Run: headless pygame with SDL's dummy video driver; simulated clock (each Clock.tick advances the game by its frame time, no real sleeping); random seed 0; keys injected as events and as key.get_pressed() state; no mouse input.
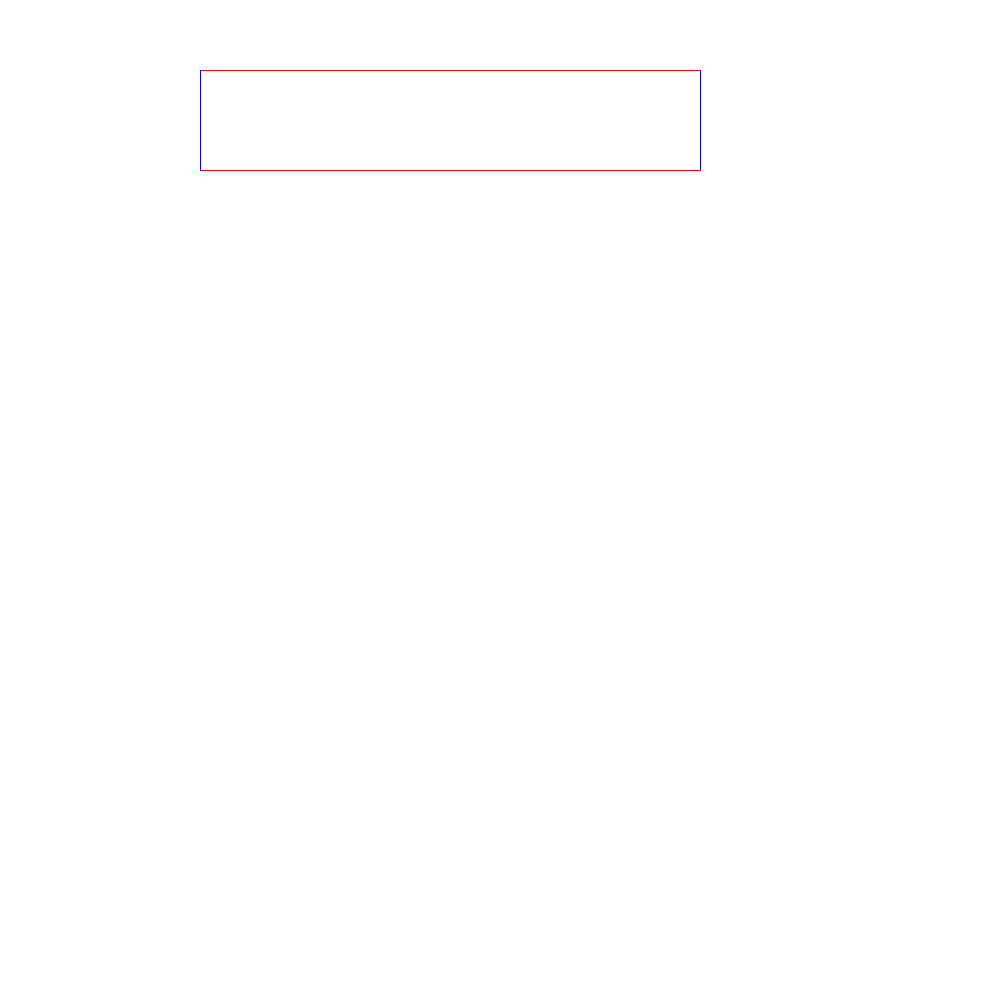
Frame 1 of 4 · flips 1–60 · no input
Frame 2 of 4 · flips 61–180 · tapped SPACE, RETURN · held RIGHT (→), D · screen unchanged from frame 1, image omitted
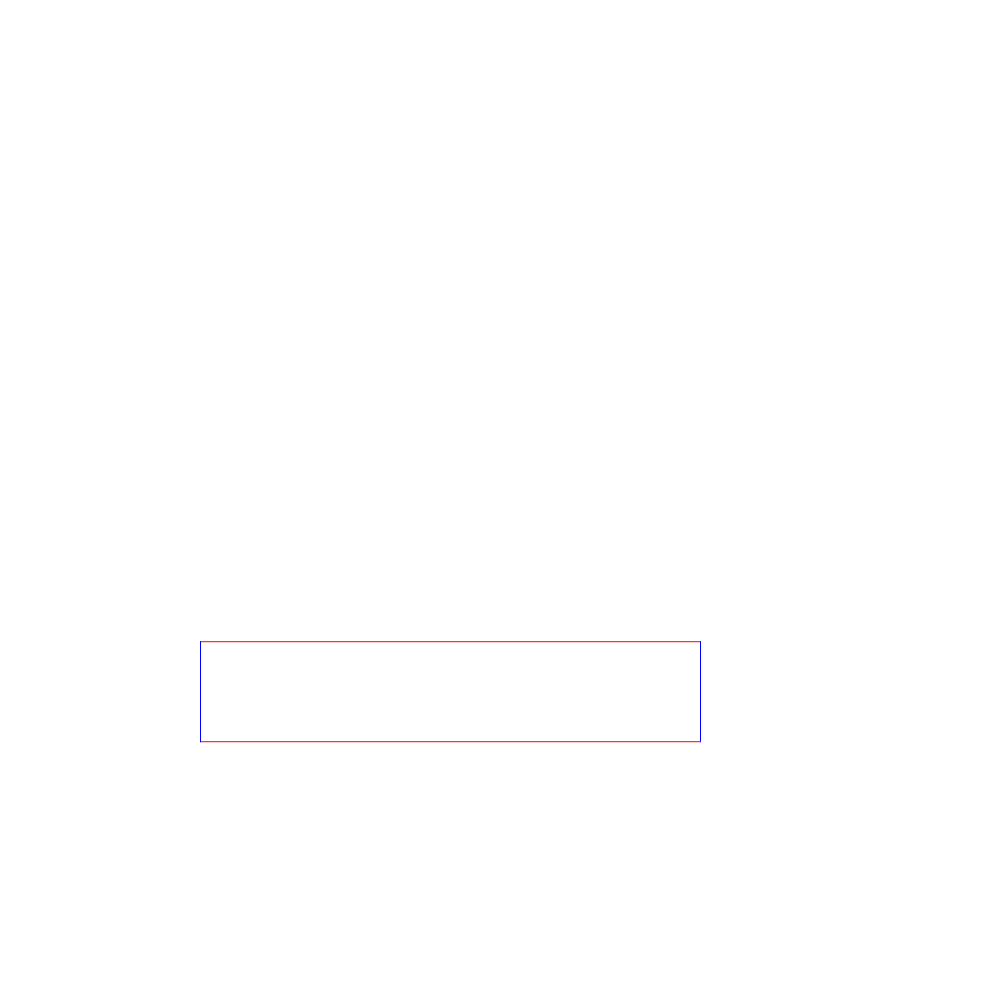
Frame 3 of 4 · flips 181–300 · held DOWN (↓), S
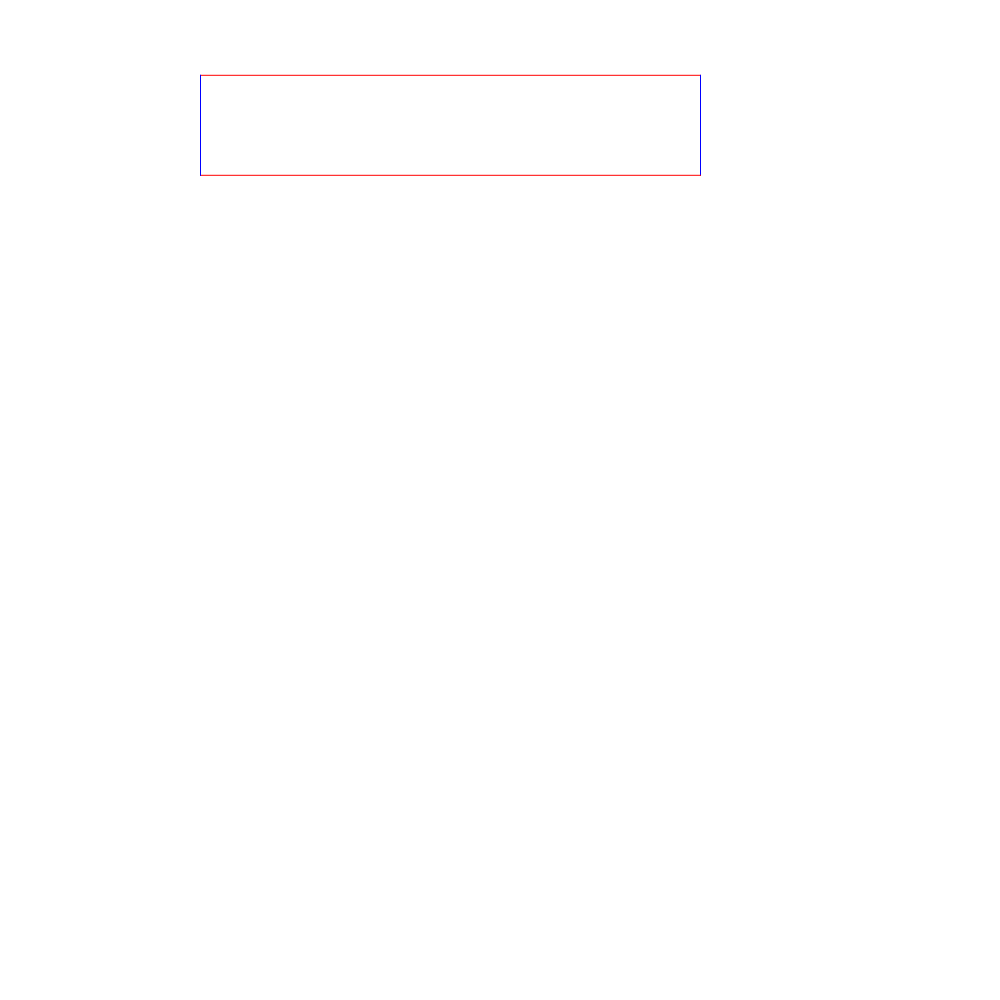
Frame 4 of 4 · flips 301–420 · held LEFT (←), A, UP (↑), W

The pygame program that drew these frames:

# import numpy as np
import pygame

'''
Tarea: Investigar qué es el Cálculo Diferencial (qué es la derivada)
'''

pygame.init()
screen = pygame.display.set_mode((1000, 1000))
clock = pygame.time.Clock()
running = True
dt = 0

player_pos = pygame.Vector2(screen.get_width() / 2, screen.get_height() / 2)
x1 = 200
y1 = 70
y2 = y1
x2 = x1 + 500
x3 = x2
y3 = y2 + 100
x4 = x1
y4 = y1 + 100

while running: 
    # poll for events
    # pygame.QUIT event means the user clicked X on the window
    for event in pygame.event.get():
        if event.type == pygame.QUIT:
            running = False
            
    screen.fill("white")

    pygame.draw.aaline(screen, "red", [x1, y1], [x2, y2], 5)
    pygame.draw.aaline(screen, "blue", [x2, y2], [x3, y3], 5)
    pygame.draw.aaline(screen, "red", [x3, y3], [x4, y4], 5)
    pygame.draw.aaline(screen, "blue", [x4, y4], [x1, y1], 5)
    keys = pygame.key.get_pressed()
    if keys[pygame.K_w]:
        y1 -= 300 * dt
        y4 -= 300 * dt
    if keys[pygame.K_s]:
        y1 += 300 * dt
        y4 += 300 * dt
    if keys[pygame.K_UP]:
        y2 -= 300 * dt
        y3 -= 300 * dt
    if keys[pygame.K_DOWN]:
        y2 += 300 * dt
        y3 += 300 * dt
        
    if keys[pygame.K_r]:
        x1 = 200
        y1 = 70
        y2 = y1
        x2 = x1 + 500
        x3 = x2
        y3 = y2 + 100
        x4 = x1
        y4 = y1 + 100
        
    pygame.display.flip()
    
    dt = clock.tick(60) / 1000
